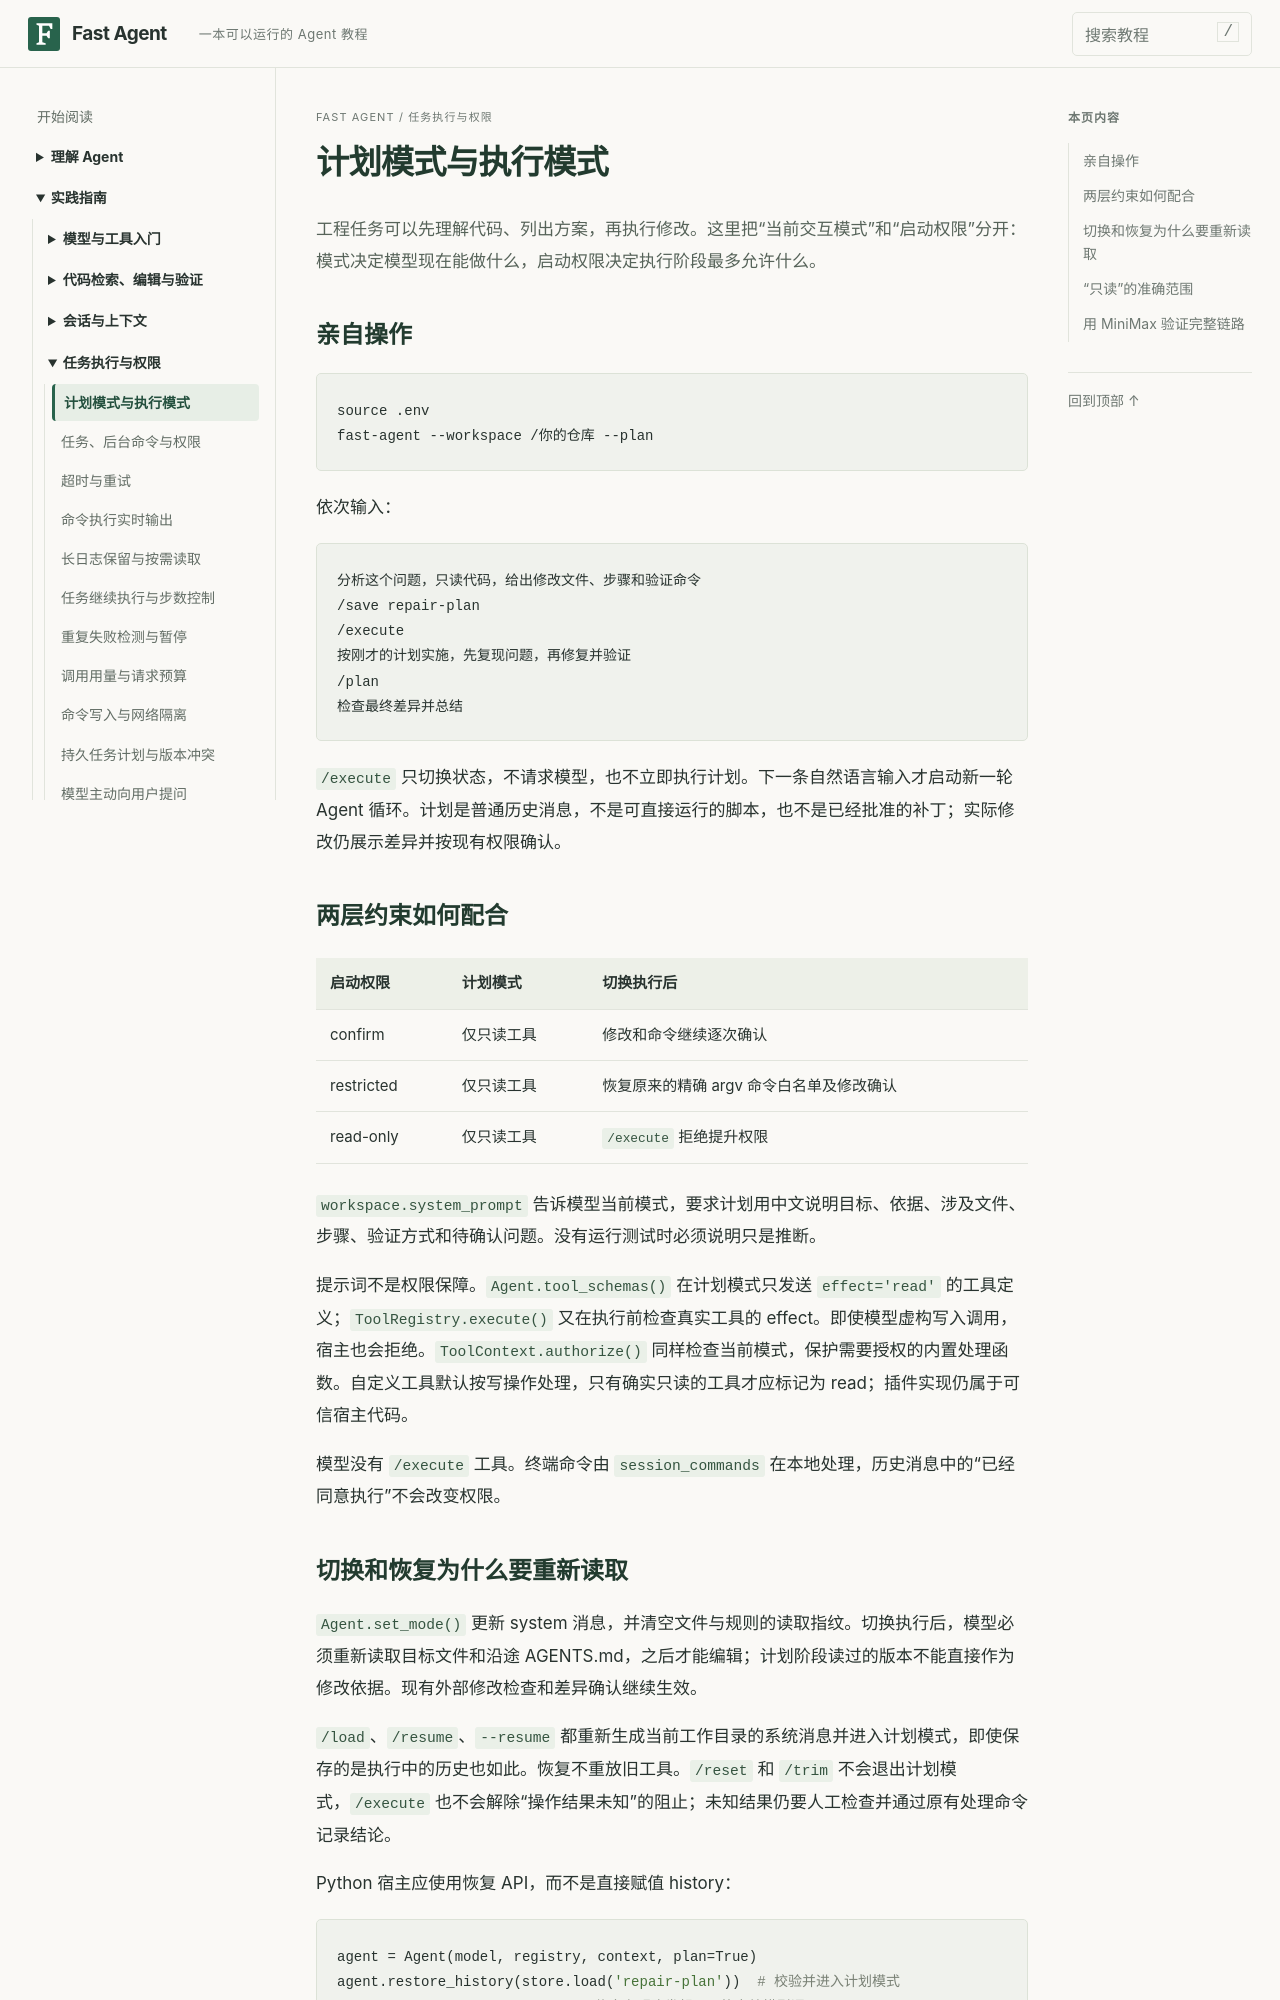

repository: noogel/fast-agent · page: tutorial/12-plan-execute/index.html · generator: mkdocs

# 计划模式与执行模式

工程任务可以先理解代码、列出方案，再执行修改。这里把“当前交互模式”和“启动权限”分开：模式决定模型现在能做什么，启动权限决定执行阶段最多允许什么。

## 亲自操作

```bash
source .env
fast-agent --workspace /你的仓库 --plan
```

依次输入：

```text
分析这个问题，只读代码，给出修改文件、步骤和验证命令
/save repair-plan
/execute
按刚才的计划实施，先复现问题，再修复并验证
/plan
检查最终差异并总结
```

`/execute` 只切换状态，不请求模型，也不立即执行计划。下一条自然语言输入才启动新一轮 Agent 循环。计划是普通历史消息，不是可直接运行的脚本，也不是已经批准的补丁；实际修改仍展示差异并按现有权限确认。

## 两层约束如何配合

| 启动权限 | 计划模式 | 切换执行后 |
| --- | --- | --- |
| confirm | 仅只读工具 | 修改和命令继续逐次确认 |
| restricted | 仅只读工具 | 恢复原来的精确 argv 命令白名单及修改确认 |
| read-only | 仅只读工具 | `/execute` 拒绝提升权限 |

`workspace.system_prompt` 告诉模型当前模式，要求计划用中文说明目标、依据、涉及文件、步骤、验证方式和待确认问题。没有运行测试时必须说明只是推断。

提示词不是权限保障。`Agent.tool_schemas()` 在计划模式只发送 `effect='read'` 的工具定义；`ToolRegistry.execute()` 又在执行前检查真实工具的 effect。即使模型虚构写入调用，宿主也会拒绝。`ToolContext.authorize()` 同样检查当前模式，保护需要授权的内置处理函数。自定义工具默认按写操作处理，只有确实只读的工具才应标记为 read；插件实现仍属于可信宿主代码。

模型没有 `/execute` 工具。终端命令由 `session_commands` 在本地处理，历史消息中的“已经同意执行”不会改变权限。
